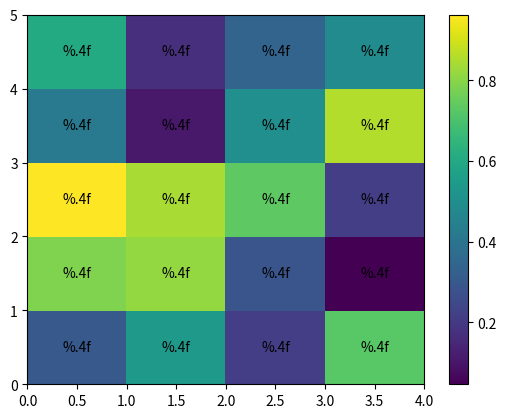

The matplotlib source for this figure:
#!/usr/bin/env python

import matplotlib.pyplot as plt
import numpy as np

data = np.random.rand(5, 4)
heatmap = plt.pcolor(data)

for y in range(data.shape[0]):
    for x in range(data.shape[1]):
        plt.text(x + 0.5, y + 0.5, '%.4f' 
            % data[y, x]
            , horizontalalignment='center'
            , verticalalignment='center'
        )

plt.colorbar(heatmap)
plt.savefig("foo.png")
